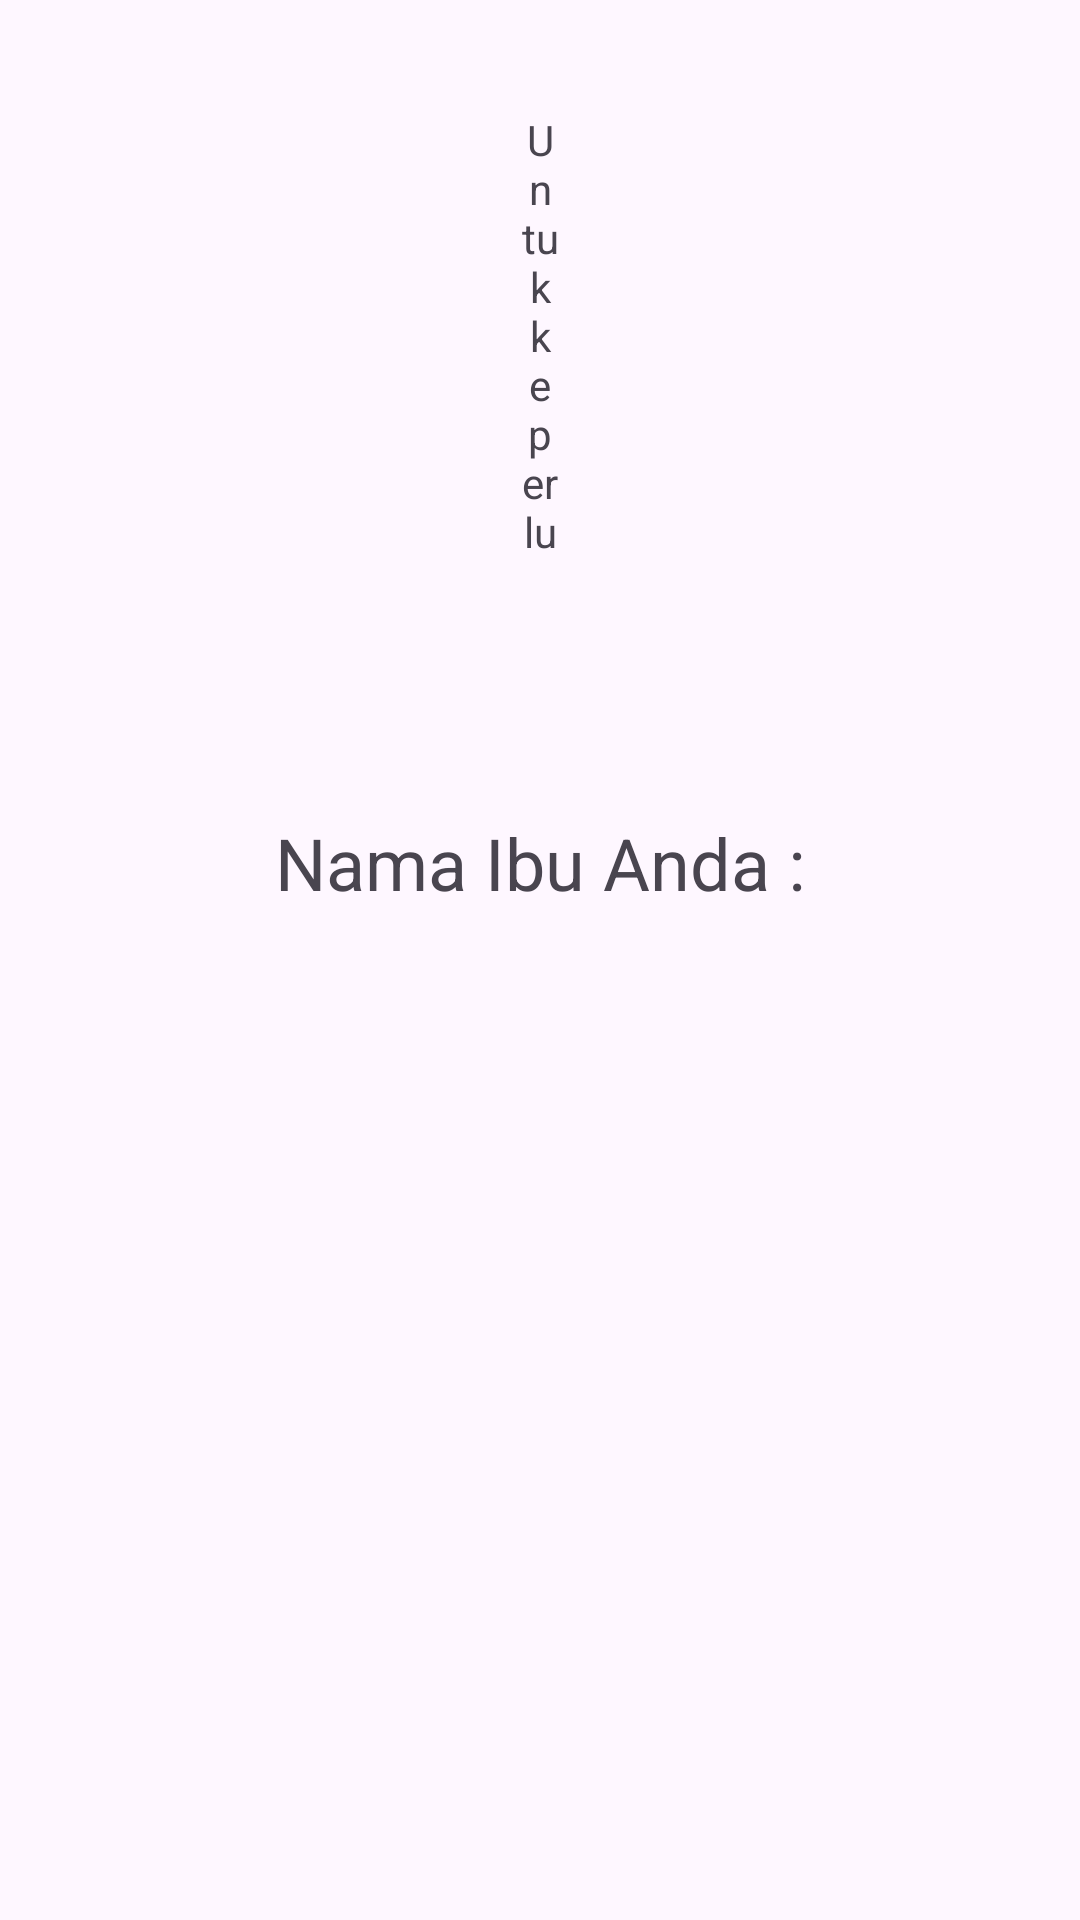

This screen was rendered from an Android layout file. Write that file and the resources it references.
<!-- AndroidManifest.xml: application theme Theme.JKNSentuh1 -->
<!-- res/layout/translate_nama.xml -->
<?xml version="1.0" encoding="utf-8"?>
<RelativeLayout xmlns:android="http://schemas.android.com/apk/res/android"
    android:layout_width="match_parent"
    android:layout_height="match_parent">

    <TextView
        android:id="@+id/translatedTextView"
        android:layout_width="wrap_content"
        android:layout_height="wrap_content"
        android:textSize="24sp"
        android:layout_centerInParent="true" />

    <TextView
        android:id="@+id/nama_anda"
        android:layout_width="match_parent"
        android:layout_height="wrap_content"
        android:layout_above="@+id/translatedTextView"
        android:layout_marginTop="16dp"
        android:gravity="center"
        android:text="Nama Ibu Anda :"
        android:textSize="24sp" />

    <TextView
        android:id="@+id/Hint2"
        android:layout_width="wrap_content"
        android:layout_height="wrap_content"
        android:gravity="center"
        android:layout_alignParentStart="true"
        android:layout_alignParentEnd="true"
        android:layout_alignParentBottom="true"
        android:layout_marginStart="219dp"
        android:layout_marginEnd="218dp"
        android:layout_marginBottom="119dp"
        android:text="Tidak bisa di swipe sebelum selesai digetarkan" />

    <TextView
        android:id="@+id/Hint1"
        android:layout_width="wrap_content"
        android:layout_height="wrap_content"
        android:layout_alignParentStart="true"
        android:layout_alignParentEnd="true"
        android:layout_alignParentBottom="true"
        android:layout_marginStart="217dp"
        android:layout_marginEnd="220dp"
        android:layout_marginBottom="71dp"
        android:gravity="center"
        android:text="Swipe dari bawah ke atas untuk lanjut ke halaman selanjutnya" />

    <TextView
        android:id="@+id/Hint3"
        android:layout_width="wrap_content"
        android:layout_height="wrap_content"
        android:layout_alignParentStart="true"
        android:layout_alignParentEnd="true"
        android:layout_alignParentBottom="true"
        android:layout_marginStart="221dp"
        android:layout_marginEnd="216dp"
        android:layout_marginBottom="20dp"
        android:gravity="center"
        android:text="Terdapat jeda 2 detik sebelum getaran dimulai"
        android:textSize="10sp"/>
    <View
        android:id="@+id/circleIndicator"
        android:layout_width="16dp"
        android:layout_height="16dp"
        android:background="@drawable/circle_shape"
        android:layout_alignParentBottom="true"
        android:layout_centerHorizontal="true"
        android:layout_marginBottom="18dp" />

    <TextView
        android:id="@+id/textView"
        android:layout_width="wrap_content"
        android:layout_height="66dp"
        android:layout_above="@+id/nama_anda"
        android:layout_alignParentStart="true"
        android:layout_alignParentTop="true"
        android:layout_alignParentEnd="true"
        android:layout_marginStart="173dp"
        android:layout_marginTop="37dp"
        android:layout_marginEnd="173dp"
        android:layout_marginBottom="70dp"
        android:gravity="center"
        android:text="Untuk keperluan demo verifikasi nama ibu, nama ibu di isi &quot;G&quot; supaya sukses" />

</RelativeLayout>
<!-- resources referenced by this layout -->
<resources>
  <!-- drawable circle_shape (drawable) -->
  <?xml version="1.0" encoding="utf-8"?>
  <selector xmlns:android="http://schemas.android.com/apk/res/android">
      <shape xmlns:android="http://schemas.android.com/apk/res/android">
          <solid android:color="@android:color/holo_blue_light" />
          <corners android:radius="8dp" />
      </shape>
  </selector>
  <style name="Theme.JKNSentuh1" parent="Base.Theme.JKNSentuh1" />
  <style name="Base.Theme.JKNSentuh1" parent="Theme.Material3.DayNight.NoActionBar">
          
          
      </style>
</resources>
